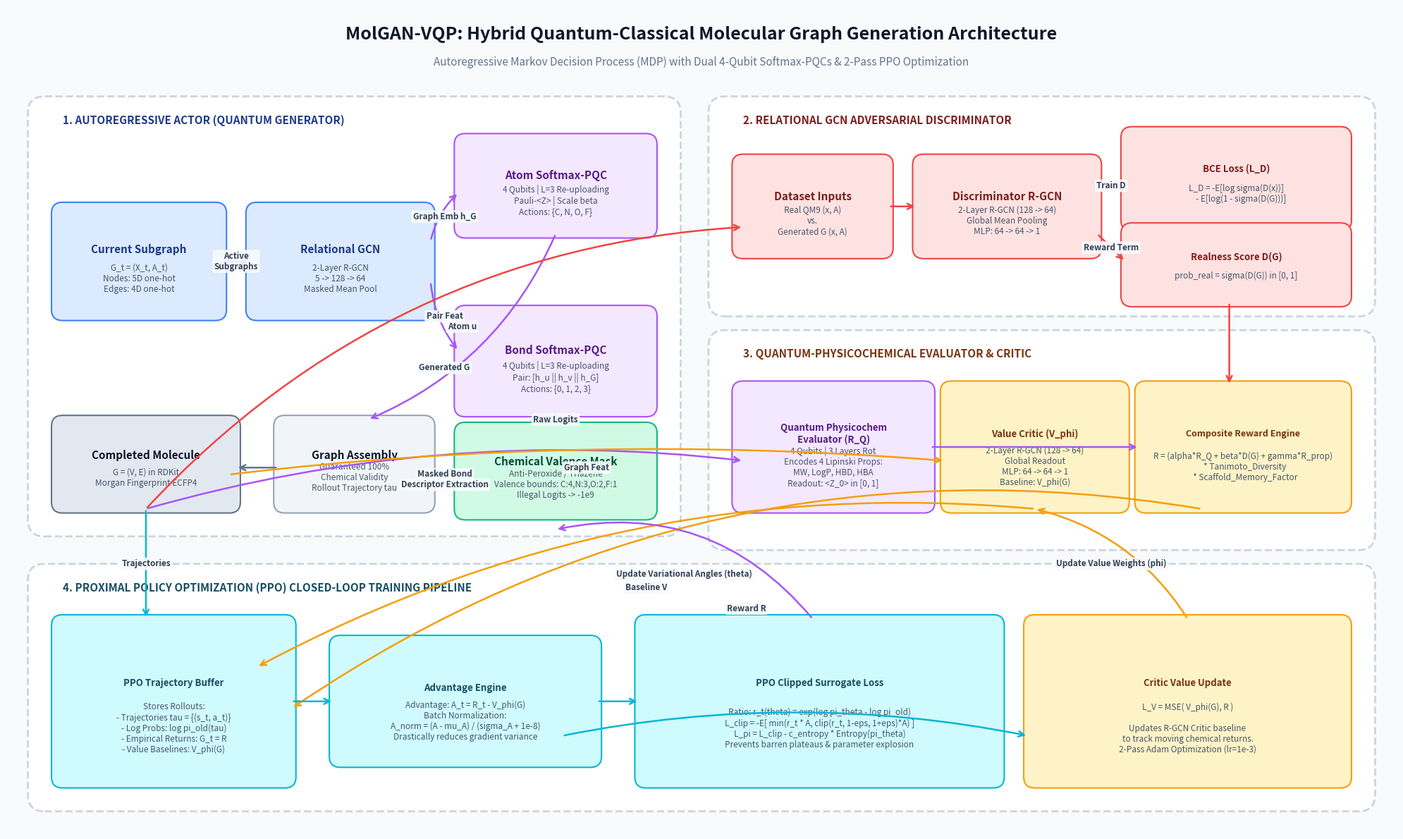

This figure's Python source:
import matplotlib.pyplot as plt
import matplotlib.patches as patches
from matplotlib.patches import FancyBboxPatch, ArrowStyle

def create_architecture_diagram():
    fig = plt.figure(figsize=(20, 12), dpi=300)
    ax = fig.add_subplot(111)
    ax.set_xlim(0, 100)
    ax.set_ylim(0, 60)
    ax.axis('off')

    # Background color
    fig.patch.set_facecolor('#F8FAFC')
    ax.set_facecolor('#F8FAFC')

    # Color Palette
    c_blue = '#1E3A8A'      # Deep navy
    c_blue_box = '#DBEAFE'  # Light blue
    c_blue_border = '#3B82F6'

    c_purple = '#581C87'    # Quantum purple
    c_purple_box = '#F3E8FF'
    c_purple_border = '#A855F7'

    c_green = '#064E3B'     # Valence green
    c_green_box = '#D1FAE5'
    c_green_border = '#10B981'

    c_amber = '#78350F'     # Reward/Critic amber
    c_amber_box = '#FEF3C7'
    c_amber_border = '#F59E0B'

    c_red = '#7F1D1D'       # Discriminator red
    c_red_box = '#FEE2E2'
    c_red_border = '#EF4444'

    c_cyan = '#164E63'      # PPO Engine cyan
    c_cyan_box = '#CFFAFE'
    c_cyan_border = '#06B6D4'

    def draw_box(x, y, w, h, title, subtitle="", bg='#FFFFFF', border='#000000', title_col='#000000', sub_col='#475569', lw=1.5, fontsize=11, sub_fontsize=8.5, radius=0.8):
        box = FancyBboxPatch((x, y), w, h, boxstyle=f"round,pad={radius},rounding_size=0.8",
                             facecolor=bg, edgecolor=border, linewidth=lw, zorder=2)
        ax.add_patch(box)
        if subtitle:
            ax.text(x + w/2, y + h*0.62, title, ha='center', va='center', fontsize=fontsize, fontweight='bold', color=title_col, zorder=3)
            ax.text(x + w/2, y + h*0.32, subtitle, ha='center', va='center', fontsize=sub_fontsize, color=sub_col, zorder=3, linespacing=1.2)
        else:
            ax.text(x + w/2, y + h/2, title, ha='center', va='center', fontsize=fontsize, fontweight='bold', color=title_col, zorder=3)
        return box

    def draw_arrow(x1, y1, x2, y2, color='#64748B', lw=1.8, style='->', label='', label_pos=(0.5, 0.5), label_col='#334155', font_sz=8.5, rad=0.0):
        connectionstyle = f"arc3,rad={rad}" if rad != 0 else "arc3"
        arrow = patches.FancyArrowPatch((x1, y1), (x2, y2),
                                        connectionstyle=connectionstyle,
                                        arrowstyle=style, mutation_scale=14,
                                        color=color, linewidth=lw, zorder=4)
        ax.add_patch(arrow)
        if label:
            lx = x1 + (x2 - x1) * label_pos[0]
            ly = y1 + (y2 - y1) * label_pos[1]
            ax.text(lx, ly, label, ha='center', va='center', fontsize=font_sz, fontweight='semibold',
                    color=label_col, bbox=dict(boxstyle='round,pad=0.2', facecolor='#F8FAFC', edgecolor='none', alpha=0.9), zorder=5)

    # Big Title & Header
    ax.text(50, 58, "MolGAN-VQP: Hybrid Quantum-Classical Molecular Graph Generation Architecture",
            ha='center', va='center', fontsize=18, fontweight='bold', color='#0F172A')
    ax.text(50, 56, "Autoregressive Markov Decision Process (MDP) with Dual 4-Qubit Softmax-PQCs & 2-Pass PPO Optimization",
            ha='center', va='center', fontsize=11, color='#64748B')

    # =========================================================================
    # SECTION 1: AUTOREGRESSIVE ACTOR (GENERATOR)
    # =========================================================================
    sec_actor = FancyBboxPatch((2, 22), 46, 31, boxstyle="round,pad=0.5,rounding_size=1.2",
                               facecolor='#FFFFFF', edgecolor='#CBD5E1', linewidth=2, linestyle='--', zorder=1)
    ax.add_patch(sec_actor)
    ax.text(4, 51.5, "1. AUTOREGRESSIVE ACTOR (QUANTUM GENERATOR)", fontsize=11, fontweight='bold', color=c_blue)

    # Subgraph Input
    draw_box(4, 38, 11, 7, "Current Subgraph", "G_t = (X_t, A_t)\nNodes: 5D one-hot\nEdges: 4D one-hot",
             bg=c_blue_box, border=c_blue_border, title_col=c_blue)

    # R-GCN Encoder
    draw_box(18, 38, 12, 7, "Relational GCN", "2-Layer R-GCN\n5 -> 128 -> 64\nMasked Mean Pool",
             bg=c_blue_box, border=c_blue_border, title_col=c_blue)
    draw_arrow(15.5, 41.5, 17.5, 41.5, color=c_blue_border, label="Active\nSubgraphs")

    # Arrow split to Atom and Bond Policy
    # Atom Head
    draw_box(33, 44, 13, 6, "Atom Softmax-PQC", "4 Qubits | L=3 Re-uploading\nPauli-<Z> | Scale beta\nActions: {C, N, O, F}",
             bg=c_purple_box, border=c_purple_border, title_col=c_purple)
    draw_arrow(30.5, 43, 32.5, 46.5, color=c_purple_border, rad=-0.15, label="Graph Emb h_G")

    # Bond Head
    draw_box(33, 31, 13, 6.5, "Bond Softmax-PQC", "4 Qubits | L=3 Re-uploading\nPair: [h_u || h_v || h_G]\nActions: {0, 1, 2, 3}",
             bg=c_purple_box, border=c_purple_border, title_col=c_purple)
    draw_arrow(30.5, 40, 32.5, 35, color=c_purple_border, rad=0.15, label="Pair Feat")

    # Valence Masking Box
    draw_box(33, 23.5, 13, 5.5, "Chemical Valence Mask", "Anti-Peroxide / Triazene\nValence bounds: C:4,N:3,O:2,F:1\nIllegal Logits -> -1e9",
             bg=c_green_box, border=c_green_border, title_col=c_green)
    draw_arrow(39.5, 30.5, 39.5, 29.5, color=c_green_border, label="Raw Logits")

    # Molecule Assembler
    draw_box(20, 24, 10, 5.5, "Graph Assembly", "Guaranteed 100%\nChemical Validity\nRollout Trajectory tau",
             bg='#F1F5F9', border='#94A3B8', title_col='#0F172A')
    draw_arrow(32.5, 26, 30.5, 26, color=c_green_border, label="Masked Bond")
    draw_arrow(39.5, 43.5, 26, 30, color=c_purple_border, rad=-0.2, label="Atom u")

    # Assembled Molecule Output
    draw_box(4, 24, 12, 5.5, "Completed Molecule", "G = (V, E) in RDKit\nMorgan Fingerprint ECFP4",
             bg='#E2E8F0', border='#64748B', title_col='#0F172A')
    draw_arrow(19.5, 26.5, 16.5, 26.5, color='#64748B')

    # =========================================================================
    # SECTION 2: ADVERSARIAL DISCRIMINATOR
    # =========================================================================
    sec_disc = FancyBboxPatch((51, 38), 47, 15, boxstyle="round,pad=0.5,rounding_size=1.2",
                              facecolor='#FFFFFF', edgecolor='#CBD5E1', linewidth=2, linestyle='--', zorder=1)
    ax.add_patch(sec_disc)
    ax.text(53, 51.5, "2. RELATIONAL GCN ADVERSARIAL DISCRIMINATOR", fontsize=11, fontweight='bold', color=c_red)

    # Real vs Generated input
    draw_box(53, 42.5, 10, 6, "Dataset Inputs", "Real QM9 (x, A)\nvs.\nGenerated G (x, A)",
             bg=c_red_box, border=c_red_border, title_col=c_red)
    draw_arrow(10, 23.5, 53, 44, color=c_red_border, rad=-0.2, label="Generated G")

    # Discriminator RGCN
    draw_box(66, 42.5, 12, 6, "Discriminator R-GCN", "2-Layer R-GCN (128 -> 64)\nGlobal Mean Pooling\nMLP: 64 -> 64 -> 1",
             bg=c_red_box, border=c_red_border, title_col=c_red)
    draw_arrow(63.5, 45.5, 65.5, 45.5, color=c_red_border)

    # Discriminator Outputs
    draw_box(81, 44.5, 15, 6, "BCE Loss (L_D)", "L_D = -E[log sigma(D(x))]\n     - E[log(1 - sigma(D(G)))]",
             bg=c_red_box, border=c_red_border, title_col=c_red, fontsize=9.5)
    draw_arrow(78.5, 47, 80.5, 47, color=c_red_border, label="Train D")

    draw_box(81, 39, 15, 4.5, "Realness Score D(G)", "prob_real = sigma(D(G)) in [0, 1]",
             bg=c_red_box, border=c_red_border, title_col=c_red, fontsize=9.5)
    draw_arrow(78.5, 43.5, 80.5, 41.5, color=c_red_border, label="Reward Term")

    # =========================================================================
    # SECTION 3: REWARD ENGINE & CRITIC
    # =========================================================================
    sec_rew = FancyBboxPatch((51, 21), 47, 15, boxstyle="round,pad=0.5,rounding_size=1.2",
                             facecolor='#FFFFFF', edgecolor='#CBD5E1', linewidth=2, linestyle='--', zorder=1)
    ax.add_patch(sec_rew)
    ax.text(53, 34.5, "3. QUANTUM-PHYSICOCHEMICAL EVALUATOR & CRITIC", fontsize=11, fontweight='bold', color=c_amber)

    # Quantum Evaluator
    draw_box(53, 24, 13, 8, "Quantum Physicochem\nEvaluator (R_Q)", "4 Qubits | 3 Layers Rot\nEncodes 4 Lipinski Props:\nMW, LogP, HBD, HBA\nReadout: <Z_0> in [0, 1]",
             bg=c_purple_box, border=c_purple_border, title_col=c_purple, fontsize=9.5)
    draw_arrow(10, 23.5, 53, 27, color=c_purple_border, rad=-0.1, label="Descriptor Extraction")

    # Value Critic
    draw_box(68, 24, 12, 8, "Value Critic (V_phi)", "2-Layer R-GCN (128 -> 64)\nGlobal Readout\nMLP: 64 -> 64 -> 1\nBaseline: V_phi(G)",
             bg=c_amber_box, border=c_amber_border, title_col=c_amber, fontsize=9.5)
    draw_arrow(16, 26, 67.5, 27, color=c_amber_border, rad=-0.05, label="Graph Feat")

    # Composite Reward Engine
    draw_box(82, 24, 14, 8, "Composite Reward Engine", "R = (alpha*R_Q + beta*D(G) + gamma*R_prop)\n  * Tanimoto_Diversity\n  * Scaffold_Memory_Factor",
             bg=c_amber_box, border=c_amber_border, title_col=c_amber, fontsize=9)
    draw_arrow(66.5, 28, 81.5, 28, color=c_purple_border)
    draw_arrow(88, 38.5, 88, 32.5, color=c_red_border)

    # =========================================================================
    # SECTION 4: 2-PASS PPO OPTIMIZATION ENGINE
    # =========================================================================
    sec_ppo = FancyBboxPatch((2, 2), 96, 17, boxstyle="round,pad=0.5,rounding_size=1.2",
                             facecolor='#FFFFFF', edgecolor='#CBD5E1', linewidth=2, linestyle='--', zorder=1)
    ax.add_patch(sec_ppo)
    ax.text(4, 17.5, "4. PROXIMAL POLICY OPTIMIZATION (PPO) CLOSED-LOOP TRAINING PIPELINE", fontsize=11, fontweight='bold', color=c_cyan)

    # PPO Rollout Buffer
    draw_box(4, 4, 16, 11, "PPO Trajectory Buffer", "Stores Rollouts:\n- Trajectories tau = {(s_t, a_t)}\n- Log Probs: log pi_old(tau)\n- Empirical Returns: G_t = R\n- Value Baselines: V_phi(G)",
             bg=c_cyan_box, border=c_cyan_border, title_col=c_cyan, fontsize=9.5)
    draw_arrow(10, 23.5, 10, 15.5, color=c_cyan_border, label="Trajectories")
    draw_arrow(86, 23.5, 20.5, 9, color=c_amber_border, rad=0.2, label="Reward R")
    draw_arrow(74, 23.5, 18, 12, color=c_amber_border, rad=0.15, label="Baseline V")

    # Advantage Normalization
    draw_box(24, 5.5, 18, 8, "Advantage Engine", "Advantage: A_t = R_t - V_phi(G)\nBatch Normalization:\nA_norm = (A - mu_A) / (sigma_A + 1e-8)\nDrastically reduces gradient variance",
             bg=c_cyan_box, border=c_cyan_border, title_col=c_cyan, fontsize=9.5)
    draw_arrow(20.5, 9.5, 23.5, 9.5, color=c_cyan_border)

    # PPO Policy Loss
    draw_box(46, 4, 25, 11, "PPO Clipped Surrogate Loss", "Ratio: r_t(theta) = exp(log pi_theta - log pi_old)\nL_clip = -E[ min(r_t * A, clip(r_t, 1-eps, 1+eps)*A) ]\nL_pi = L_clip - c_entropy * Entropy(pi_theta)\nPrevents barren plateaus & parameter explosion",
             bg=c_cyan_box, border=c_cyan_border, title_col=c_cyan, fontsize=9.5)
    draw_arrow(42.5, 9.5, 45.5, 9.5, color=c_cyan_border)

    # Critic Value Loss
    draw_box(74, 4, 22, 11, "Critic Value Update", "L_V = MSE( V_phi(G), R )\n\nUpdates R-GCN Critic baseline\nto track moving chemical returns.\n2-Pass Adam Optimization (lr=1e-3)",
             bg=c_amber_box, border=c_amber_border, title_col=c_amber, fontsize=9.5)
    draw_arrow(40, 7, 73.5, 7, color=c_cyan_border, rad=-0.1)

    # Feedback Loop back to Actor
    draw_arrow(58, 15.5, 39.5, 22, color=c_purple_border, rad=0.3, label="Update Variational Angles (theta)")
    draw_arrow(85, 15.5, 74, 23.5, color=c_amber_border, rad=0.2, label="Update Value Weights (phi)")

    plt.tight_layout()
    output_path = "molgan_vqp_architecture.png"
    plt.savefig(output_path, dpi=300, facecolor=fig.get_facecolor(), edgecolor='none', bbox_inches='tight')
    plt.close()
    print(f"Architecture diagram successfully saved to {output_path}")

if __name__ == "__main__":
    create_architecture_diagram()
